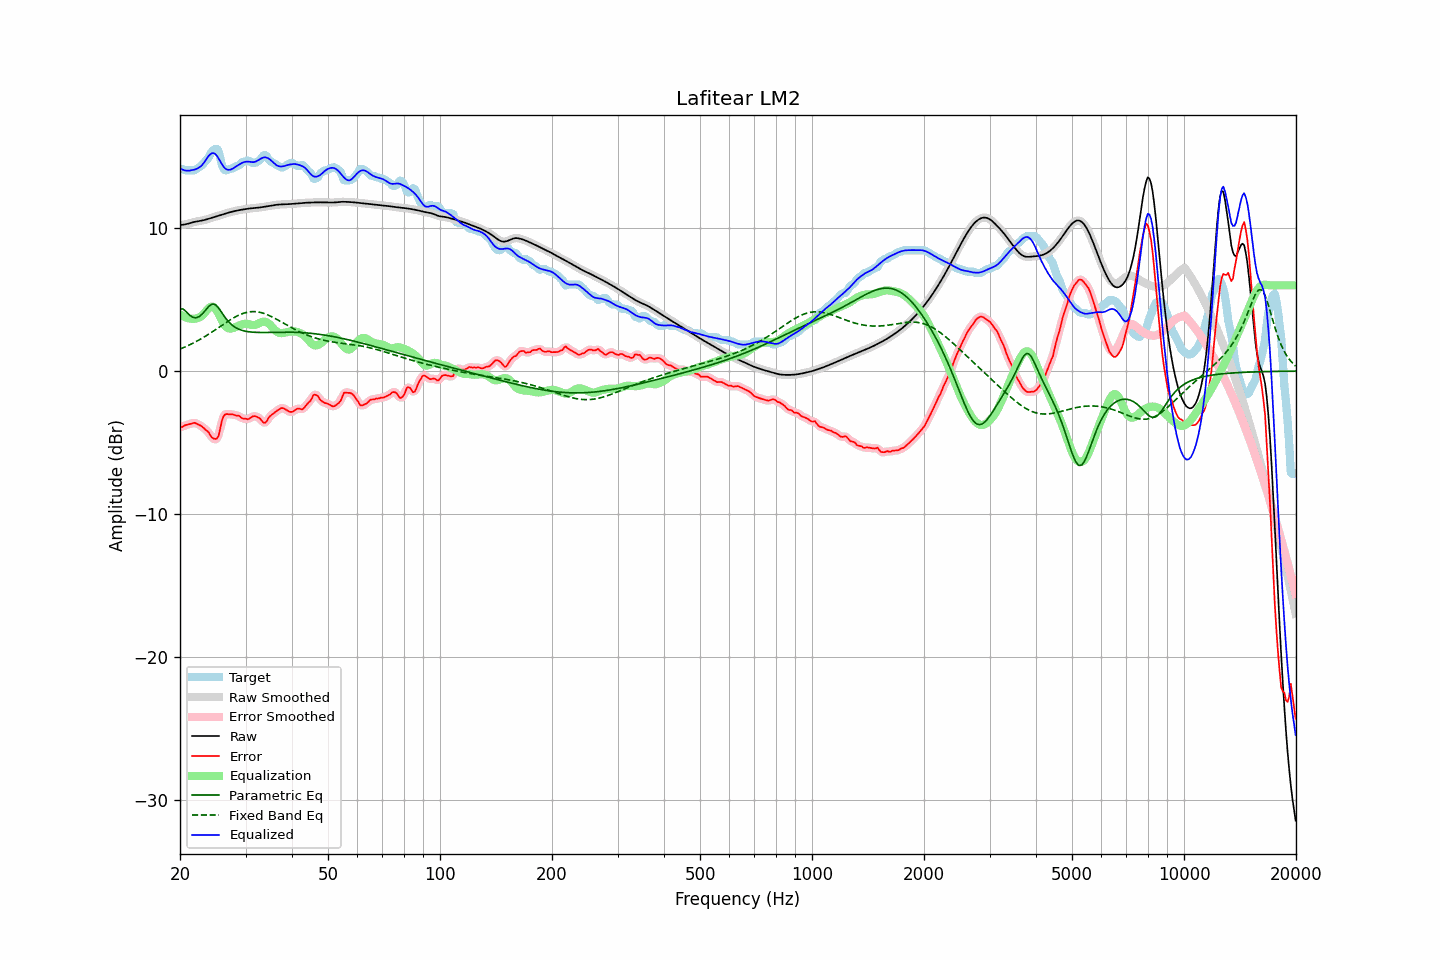

Values plotted in this chart, from the file beside it:
frequency, raw, error, smoothed, error_smoothed, equalization, parametric_eq, fixed_band_eq, equalized_raw, equalized_smoothed, target
20.00, 10.22, -3.91, 10.22, -3.93, 3.98, 4.37, 1.54, 14.20, 14.20, 14.13
20.20, 10.23, -3.93, 10.23, -3.90, 3.91, 4.36, 1.59, 14.14, 14.14, 14.16
20.40, 10.25, -3.88, 10.25, -3.86, 3.84, 4.35, 1.63, 14.09, 14.09, 14.13
20.61, 10.27, -3.80, 10.27, -3.82, 3.79, 4.24, 1.68, 14.05, 14.05, 14.06
20.81, 10.29, -3.77, 10.29, -3.77, 3.74, 4.14, 1.73, 14.03, 14.03, 14.06
21.02, 10.32, -3.74, 10.32, -3.74, 3.71, 4.03, 1.79, 14.03, 14.03, 14.06
21.23, 10.35, -3.71, 10.35, -3.71, 3.68, 3.91, 1.84, 14.04, 14.04, 14.06
21.44, 10.39, -3.68, 10.39, -3.67, 3.67, 3.84, 1.89, 14.06, 14.06, 14.06
21.66, 10.42, -3.65, 10.42, -3.64, 3.66, 3.76, 1.95, 14.08, 14.08, 14.06
21.87, 10.45, -3.62, 10.44, -3.64, 3.66, 3.74, 2.01, 14.11, 14.10, 14.06
22.09, 10.47, -3.66, 10.47, -3.66, 3.68, 3.73, 2.07, 14.15, 14.14, 14.13
22.31, 10.49, -3.71, 10.49, -3.70, 3.71, 3.77, 2.13, 14.20, 14.20, 14.20
22.54, 10.51, -3.77, 10.51, -3.77, 3.76, 3.82, 2.19, 14.26, 14.26, 14.27
22.76, 10.52, -3.83, 10.52, -3.83, 3.82, 3.91, 2.25, 14.35, 14.35, 14.35
22.99, 10.55, -3.91, 10.55, -3.92, 3.91, 4.01, 2.32, 14.46, 14.46, 14.46
23.22, 10.57, -4.00, 10.57, -4.01, 4.03, 4.15, 2.39, 14.61, 14.61, 14.58
23.45, 10.60, -4.13, 10.60, -4.10, 4.17, 4.28, 2.46, 14.78, 14.78, 14.73
23.69, 10.64, -4.19, 10.64, -4.21, 4.31, 4.41, 2.53, 14.94, 14.94, 14.82
23.92, 10.67, -4.32, 10.67, -4.35, 4.42, 4.54, 2.60, 15.09, 15.09, 14.99
24.16, 10.70, -4.52, 10.70, -4.50, 4.49, 4.62, 2.67, 15.20, 15.20, 15.23
24.40, 10.74, -4.66, 10.74, -4.64, 4.52, 4.69, 2.74, 15.26, 15.26, 15.40
24.65, 10.77, -4.73, 10.77, -4.74, 4.48, 4.68, 2.82, 15.26, 15.26, 15.50
24.89, 10.81, -4.75, 10.81, -4.78, 4.38, 4.65, 2.89, 15.19, 15.19, 15.56
25.14, 10.84, -4.72, 10.84, -4.70, 4.22, 4.54, 2.97, 15.06, 15.06, 15.56
25.39, 10.88, -4.53, 10.88, -4.44, 4.01, 4.42, 3.05, 14.89, 14.89, 15.40
25.65, 10.92, -4.05, 10.92, -4.03, 3.78, 4.26, 3.12, 14.70, 14.70, 14.96
25.91, 10.95, -3.50, 10.95, -3.58, 3.55, 4.09, 3.20, 14.50, 14.50, 14.45
26.16, 10.99, -3.19, 10.99, -3.22, 3.34, 3.93, 3.28, 14.32, 14.32, 14.18
26.43, 11.02, -3.04, 11.02, -3.04, 3.17, 3.76, 3.35, 14.19, 14.19, 14.06
26.69, 11.06, -3.01, 11.06, -3.00, 3.07, 3.62, 3.43, 14.12, 14.12, 14.06
26.96, 11.09, -3.01, 11.09, -3.00, 3.00, 3.48, 3.50, 14.09, 14.09, 14.10
27.23, 11.12, -3.04, 11.12, -3.02, 2.98, 3.37, 3.57, 14.10, 14.10, 14.16
27.50, 11.15, -3.01, 11.15, -3.03, 2.98, 3.26, 3.64, 14.13, 14.13, 14.16
27.77, 11.18, -3.04, 11.18, -3.05, 3.01, 3.17, 3.71, 14.19, 14.19, 14.22
28.05, 11.20, -3.07, 11.20, -3.07, 3.06, 3.09, 3.77, 14.26, 14.26, 14.28
28.33, 11.23, -3.12, 11.23, -3.09, 3.11, 3.02, 3.83, 14.34, 14.34, 14.35
28.62, 11.25, -3.11, 11.25, -3.13, 3.16, 2.96, 3.89, 14.41, 14.41, 14.36
28.90, 11.27, -3.14, 11.27, -3.18, 3.20, 2.92, 3.94, 14.47, 14.47, 14.41
29.19, 11.29, -3.27, 11.29, -3.24, 3.25, 2.87, 3.99, 14.54, 14.54, 14.56
29.48, 11.31, -3.32, 11.31, -3.30, 3.28, 2.84, 4.03, 14.60, 14.60, 14.63
29.78, 11.33, -3.33, 11.33, -3.34, 3.31, 2.81, 4.07, 14.64, 14.64, 14.66
30.08, 11.35, -3.33, 11.35, -3.36, 3.31, 2.79, 4.10, 14.66, 14.66, 14.68
30.38, 11.36, -3.37, 11.36, -3.35, 3.30, 2.76, 4.13, 14.67, 14.67, 14.74
30.68, 11.38, -3.34, 11.38, -3.32, 3.28, 2.75, 4.14, 14.66, 14.66, 14.72
30.99, 11.39, -3.25, 11.39, -3.26, 3.25, 2.74, 4.16, 14.64, 14.64, 14.65
31.30, 11.40, -3.18, 11.40, -3.19, 3.23, 2.73, 4.16, 14.63, 14.63, 14.58
31.61, 11.41, -3.15, 11.41, -3.16, 3.22, 2.72, 4.17, 14.63, 14.63, 14.56
31.93, 11.42, -3.16, 11.42, -3.17, 3.24, 2.71, 4.16, 14.66, 14.66, 14.59
32.24, 11.43, -3.22, 11.43, -3.20, 3.29, 2.71, 4.15, 14.72, 14.72, 14.65
32.57, 11.45, -3.27, 11.45, -3.27, 3.34, 2.71, 4.13, 14.79, 14.79, 14.72
32.89, 11.46, -3.35, 11.46, -3.38, 3.40, 2.70, 4.11, 14.86, 14.86, 14.81
33.22, 11.48, -3.49, 11.48, -3.49, 3.44, 2.70, 4.08, 14.92, 14.92, 14.97
33.55, 11.50, -3.61, 11.50, -3.59, 3.46, 2.70, 4.04, 14.96, 14.96, 15.10
33.89, 11.51, -3.61, 11.51, -3.59, 3.45, 2.71, 4.00, 14.96, 14.96, 15.12
34.23, 11.53, -3.51, 11.53, -3.48, 3.41, 2.71, 3.96, 14.94, 14.94, 15.05
34.57, 11.55, -3.29, 11.55, -3.33, 3.34, 2.71, 3.91, 14.89, 14.89, 14.84
34.92, 11.57, -3.15, 11.57, -3.17, 3.24, 2.71, 3.86, 14.81, 14.81, 14.72
35.27, 11.59, -3.06, 11.59, -3.05, 3.12, 2.71, 3.81, 14.71, 14.71, 14.65
35.62, 11.61, -2.97, 11.61, -2.97, 2.99, 2.72, 3.75, 14.60, 14.60, 14.58
35.97, 11.62, -2.88, 11.62, -2.89, 2.87, 2.72, 3.69, 14.50, 14.50, 14.51
... 635 more rows
